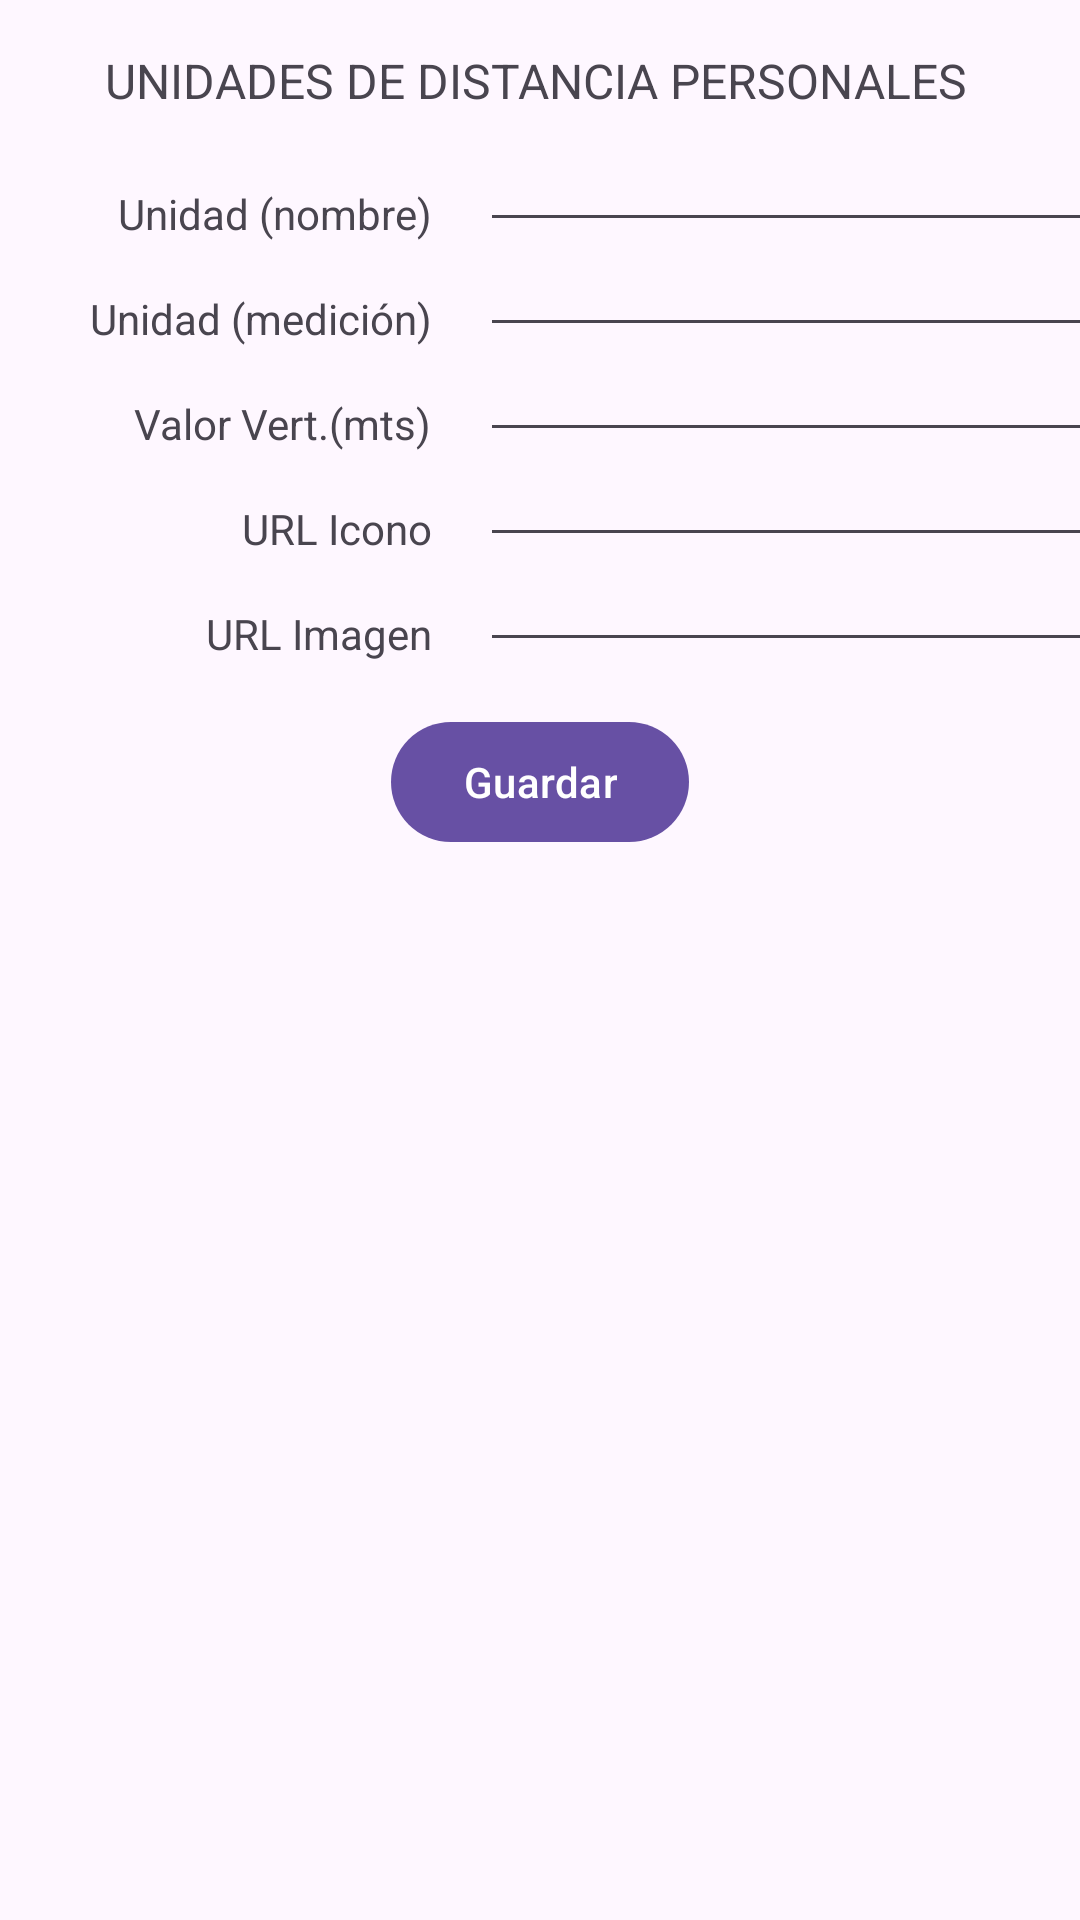

Write the Android layout XML for this screen, with the resource values it uses.
<!-- AndroidManifest.xml: application theme Theme.Medidor -->
<!-- res/layout/fragment_distancia.xml -->
<?xml version="1.0" encoding="utf-8"?>
<FrameLayout xmlns:android="http://schemas.android.com/apk/res/android"
    xmlns:app="http://schemas.android.com/apk/res-auto"
    xmlns:tools="http://schemas.android.com/tools"
    android:layout_width="match_parent"
    android:layout_height="match_parent"
    tools:context=".Fragments.FragmentDistancia">

    <androidx.constraintlayout.widget.ConstraintLayout
        android:layout_width="match_parent"
        android:layout_height="match_parent">

        <TextView
            android:id="@+id/textView9"
            android:layout_width="wrap_content"
            android:layout_height="wrap_content"
            android:layout_marginTop="16dp"
            android:text="@string/unidades_de_distancia_personales"
            android:textSize="16sp"
            app:layout_constraintEnd_toEndOf="parent"
            app:layout_constraintHorizontal_bias="0.48"
            app:layout_constraintStart_toStartOf="parent"
            app:layout_constraintTop_toTopOf="parent" />

        <TextView
            android:id="@+id/textViewUnidadDist"
            android:layout_width="wrap_content"
            android:layout_height="wrap_content"
            android:layout_marginTop="24dp"
            android:text="@string/unidad_nombre"
            app:layout_constraintEnd_toStartOf="@+id/guideline3"
            app:layout_constraintTop_toBottomOf="@+id/textView9" />
                <EditText
                    android:id="@+id/unidadDist"
                    android:layout_width="wrap_content"
                    android:layout_height="wrap_content"
                    android:layout_marginStart="16dp"
                    android:layout_weight="1"
                    android:ems="10"
                    android:inputType="text"
                    android:text=""
                    app:layout_constraintBottom_toBottomOf="@+id/textViewUnidadDist"
                    app:layout_constraintStart_toStartOf="@+id/guideline3" />

                <TextView
                    android:id="@+id/textViewUdsDis"
                    android:layout_width="wrap_content"
                    android:layout_height="wrap_content"
                    android:layout_marginTop="16dp"
                    android:text="@string/unidad_medici_n"
                    app:layout_constraintEnd_toStartOf="@+id/guideline3"
                    app:layout_constraintTop_toBottomOf="@+id/textViewUnidadDist" /> />
                <EditText
                    android:id="@+id/unidadesDist"
                    android:layout_width="wrap_content"
                    android:layout_height="wrap_content"
                    android:layout_marginStart="16dp"
                    android:ems="10"
                    android:inputType="text"
                    android:text=""
                    app:layout_constraintBottom_toBottomOf="@+id/textViewUdsDis"
                    app:layout_constraintStart_toStartOf="@+id/guideline3" />

                <TextView
                    android:id="@+id/textViewValorDist"
                    android:layout_width="wrap_content"
                    android:layout_height="wrap_content"
                    android:layout_marginTop="16dp"
                    android:layout_weight="1"
                    android:text="@string/valor_vertical_metros"
                    app:layout_constraintEnd_toStartOf="@+id/guideline3"
                    app:layout_constraintTop_toBottomOf="@+id/textViewUdsDis" />


                <EditText
                    android:id="@+id/valorDist"
                    android:layout_width="wrap_content"
                    android:layout_height="wrap_content"
                    android:layout_marginStart="16dp"
                    android:layout_weight="1"
                    android:ems="10"
                    android:inputType="numberDecimal"
                    android:text=""
                    app:layout_constraintBottom_toBottomOf="@+id/textViewValorDist"
                    app:layout_constraintStart_toStartOf="@+id/guideline3" />

        <TextView
            android:id="@+id/textViewUrlIcoDist"
            android:layout_width="wrap_content"
            android:layout_height="wrap_content"
            android:layout_marginTop="16dp"
            android:layout_weight="1"
            android:text="@string/url_icono"
            app:layout_constraintEnd_toStartOf="@+id/guideline3"
            app:layout_constraintTop_toBottomOf="@+id/textViewValorDist" />

        <EditText
            android:id="@+id/UrlIcoDist"
            android:layout_width="wrap_content"
            android:layout_height="wrap_content"
            android:layout_marginStart="16dp"
            android:layout_weight="1"
            android:ems="10"
            android:inputType="textUri"
            android:text=""
            app:layout_constraintBottom_toBottomOf="@+id/textViewUrlIcoDist"
            app:layout_constraintStart_toStartOf="@+id/guideline3" />

        <TextView
                    android:id="@+id/textViewUrlImageDist"
                    android:layout_width="wrap_content"
                    android:layout_height="wrap_content"
                    android:layout_marginTop="16dp"
                    android:layout_weight="1"
                    android:text="URL Imagen"
                    app:layout_constraintEnd_toStartOf="@+id/guideline3"
                    app:layout_constraintTop_toBottomOf="@+id/textViewUrlIcoDist" />


        <EditText
            android:id="@+id/UrlImageDist"
            android:layout_width="wrap_content"
            android:layout_height="wrap_content"
            android:layout_marginStart="16dp"
            android:layout_weight="1"
            android:ems="10"
            android:inputType="textUri"
            android:text=""
            app:layout_constraintBottom_toBottomOf="@+id/textViewUrlImageDist"
            app:layout_constraintStart_toStartOf="@+id/guideline3" />

        <androidx.recyclerview.widget.RecyclerView
            android:id="@+id/recyclerFragmentDistancia"
            android:layout_width="match_parent"
            android:layout_height="0dp"
            android:layout_marginStart="16dp"
            android:layout_marginTop="24dp"
            android:layout_marginEnd="16dp"
            android:layout_marginBottom="32dp"
            app:layout_constraintBottom_toBottomOf="parent"
            app:layout_constraintEnd_toEndOf="parent"
            app:layout_constraintStart_toStartOf="parent"
            app:layout_constraintTop_toBottomOf="@+id/buttonDis" />

        <Button
            android:id="@+id/buttonDis"
            android:layout_width="wrap_content"
            android:layout_height="wrap_content"
            android:layout_marginTop="16dp"
            android:text="@string/guardar"
            app:layout_constraintEnd_toEndOf="parent"
            app:layout_constraintStart_toStartOf="parent"
            app:layout_constraintTop_toBottomOf="@+id/UrlImageDist" />

        <androidx.constraintlayout.widget.Guideline
            android:id="@+id/guideline3"
            android:layout_width="wrap_content"
            android:layout_height="wrap_content"
            android:orientation="vertical"
            app:layout_constraintGuide_begin="144dp" />


    </androidx.constraintlayout.widget.ConstraintLayout>
</FrameLayout>
<!-- resources referenced by this layout -->
<resources>
  <string name="guardar">Guardar</string>
  <string name="unidad_medici_n">Unidad (medición)</string>
  <string name="unidad_nombre">Unidad (nombre)</string>
  <string name="unidades_de_distancia_personales">UNIDADES DE DISTANCIA PERSONALES</string>
  <string name="url_icono">URL Icono</string>
  <string name="valor_vertical_metros">Valor Vert.(mts)</string>
  <style name="Theme.Medidor" parent="Base.Theme.Medidor" />
  <style name="Base.Theme.Medidor" parent="Theme.Material3.DayNight.NoActionBar">
          
          
      </style>
</resources>
